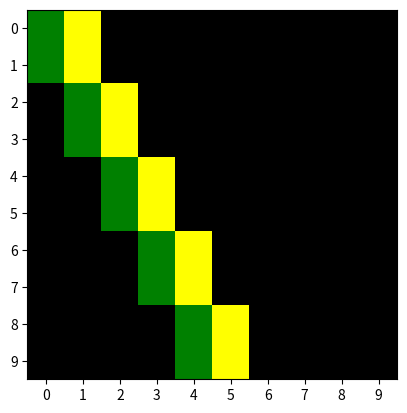
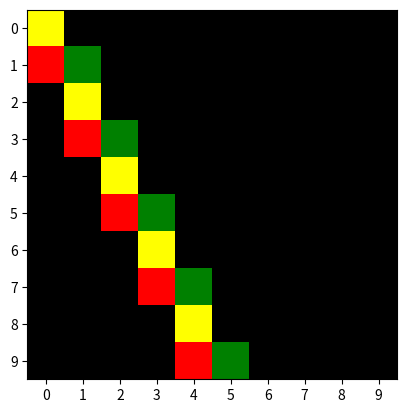
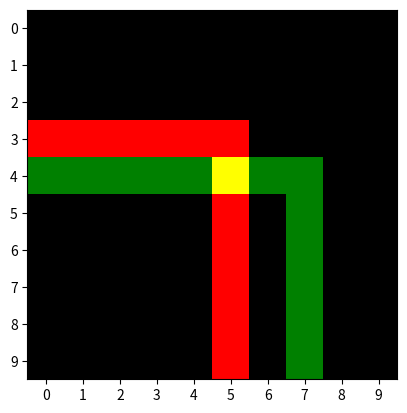

The matplotlib source for these figures, in order:
from matplotlib import pyplot as plt
import numpy as np
from matplotlib import colors

exampleA1 = [
    [1,0,0,0,0,0,0,0,0,0],
    [1,0,0,0,0,0,0,0,0,0],
    [0,1,0,0,0,0,0,0,0,0],
    [0,1,0,0,0,0,0,0,0,0],
    [0,0,1,0,0,0,0,0,0,0],
    [0,0,1,0,0,0,0,0,0,0],
    [0,0,0,1,0,0,0,0,0,0],
    [0,0,0,1,0,0,0,0,0,0],
    [0,0,0,0,1,0,0,0,0,0],
    [0,0,0,0,1,0,0,0,0,0],
];
exampleA2 = [
    [0,1,0,0,0,0,0,0,0,0],
    [0,1,0,0,0,0,0,0,0,0],
    [0,0,1,0,0,0,0,0,0,0],
    [0,0,1,0,0,0,0,0,0,0],
    [0,0,0,1,0,0,0,0,0,0],
    [0,0,0,1,0,0,0,0,0,0],
    [0,0,0,0,1,0,0,0,0,0],
    [0,0,0,0,1,0,0,0,0,0],
    [0,0,0,0,0,1,0,0,0,0],
    [0,0,0,0,0,1,0,0,0,0],
];
exampleB1 = [
    [1,0,0,0,0,0,0,0,0,0],
    [1,0,0,0,0,0,0,0,0,0],
    [0,1,0,0,0,0,0,0,0,0],
    [0,1,0,0,0,0,0,0,0,0],
    [0,0,1,0,0,0,0,0,0,0],
    [0,0,1,0,0,0,0,0,0,0],
    [0,0,0,1,0,0,0,0,0,0],
    [0,0,0,1,0,0,0,0,0,0],
    [0,0,0,0,1,0,0,0,0,0],
    [0,0,0,0,1,0,0,0,0,0],
];
exampleB2 = [
    [1,0,0,0,0,0,0,0,0,0],
    [0,1,0,0,0,0,0,0,0,0],
    [0,1,0,0,0,0,0,0,0,0],
    [0,0,1,0,0,0,0,0,0,0],
    [0,0,1,0,0,0,0,0,0,0],
    [0,0,0,1,0,0,0,0,0,0],
    [0,0,0,1,0,0,0,0,0,0],
    [0,0,0,0,1,0,0,0,0,0],
    [0,0,0,0,1,0,0,0,0,0],
    [0,0,0,0,0,1,0,0,0,0],
];
exampleC1 = [
    [0,0,0,0,0,0,0,0,0,0],
    [0,0,0,0,0,0,0,0,0,0],
    [0,0,0,0,0,0,0,0,0,0],
    [1,1,1,1,1,1,0,0,0,0],
    [0,0,0,0,0,1,0,0,0,0],
    [0,0,0,0,0,1,0,0,0,0],
    [0,0,0,0,0,1,0,0,0,0],
    [0,0,0,0,0,1,0,0,0,0],
    [0,0,0,0,0,1,0,0,0,0],
    [0,0,0,0,0,1,0,0,0,0],
];
exampleC2 = [
    [0,0,0,0,0,0,0,0,0,0],
    [0,0,0,0,0,0,0,0,0,0],
    [0,0,0,0,0,0,0,0,0,0],
    [0,0,0,0,0,0,0,0,0,0],
    [1,1,1,1,1,1,1,1,0,0],
    [0,0,0,0,0,0,0,1,0,0],
    [0,0,0,0,0,0,0,1,0,0],
    [0,0,0,0,0,0,0,1,0,0],
    [0,0,0,0,0,0,0,1,0,0],
    [0,0,0,0,0,0,0,1,0,0],
]


def plot_grid(ex1, ex2):
    ex2 = np.multiply(ex2, 2)
    example = np.add(np.matrix(ex1), np.matrix(ex2))
    cmap = colors.ListedColormap(['black', 'red', 'green', 'yellow'])
    fig, ax = plt.subplots()
    ax.set_xticks(np.arange(0, 10, 1))
    ax.set_yticks(np.arange(9, -1, -1))
    plt.imshow(example, cmap=cmap)
    plt.show()


if __name__ == "__main__":
    plot_grid(exampleA1, exampleA2)
    plot_grid(exampleB1, exampleB2)
    plot_grid(exampleC1, exampleC2)
